Dataset: classifier_dataset (GitHub, yagit21/mtg_scanner_application). Classes: Abandoned Outpost, Alluring Siren, Angelic Accord, archangel s light, Artifact Mutation, Augury Owl, Blood Artist, Boros Charm, Canal Monitor, Crippling Chill, Crosswinds, Cryptolith Fragment, Cyclops of One-Eyed Pass, Deception, Descendant of Soramaro, Dread Presence, Drunau Corpse Trawler, Duergar Hedge-Mage, Embodiment of Fury, Extinguish, Foul-Tongue Shriek, Frenemy of the Guildpact, Ghoulsteed, Gladecover Scout, Glimmer of Genius, Guiltfeeder, Harness the Storm, Hatchery Spider, I m rubber you re glue, imp s mischief, Impulsive Maneuvers, Karmic Justice, Kruin Striker, Lava Tubes, Lord of the Pit, Maelstrom Pulse, Mass Hysteria, Mazirek Kraul Death Priest, Merrow Harbinger, Mirri the Cursed Avatar, Mouth, Primal Druid, Puppeteer Clique, Ray of Erasure, Reach of Shadows, Rib Cage Spider, Riptide Mangler, rofellos s gift, Savvy Hunter, Shivan Raptor, Smelt, Spectral Reserves, Thriving Rats, Torch Fiend, Trap Essence, Ulvenwald Abomination, Vexing Scuttler, Vivid Creek, Warthog, Zhalfirin Decoy.

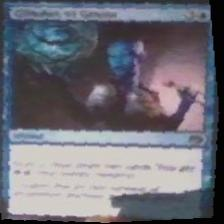
Label: Glimmer of Genius

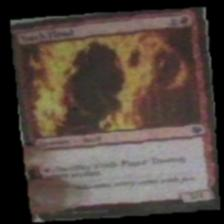
Label: Torch Fiend

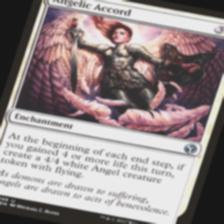
Label: Angelic Accord

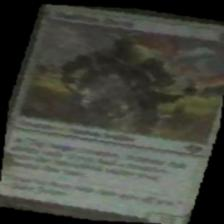
Label: Zhalfirin Decoy

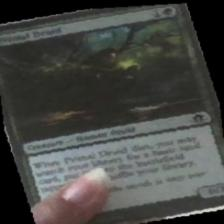
Label: Primal Druid

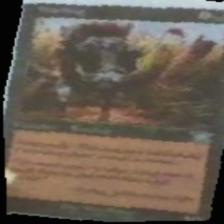
Label: Warthog
